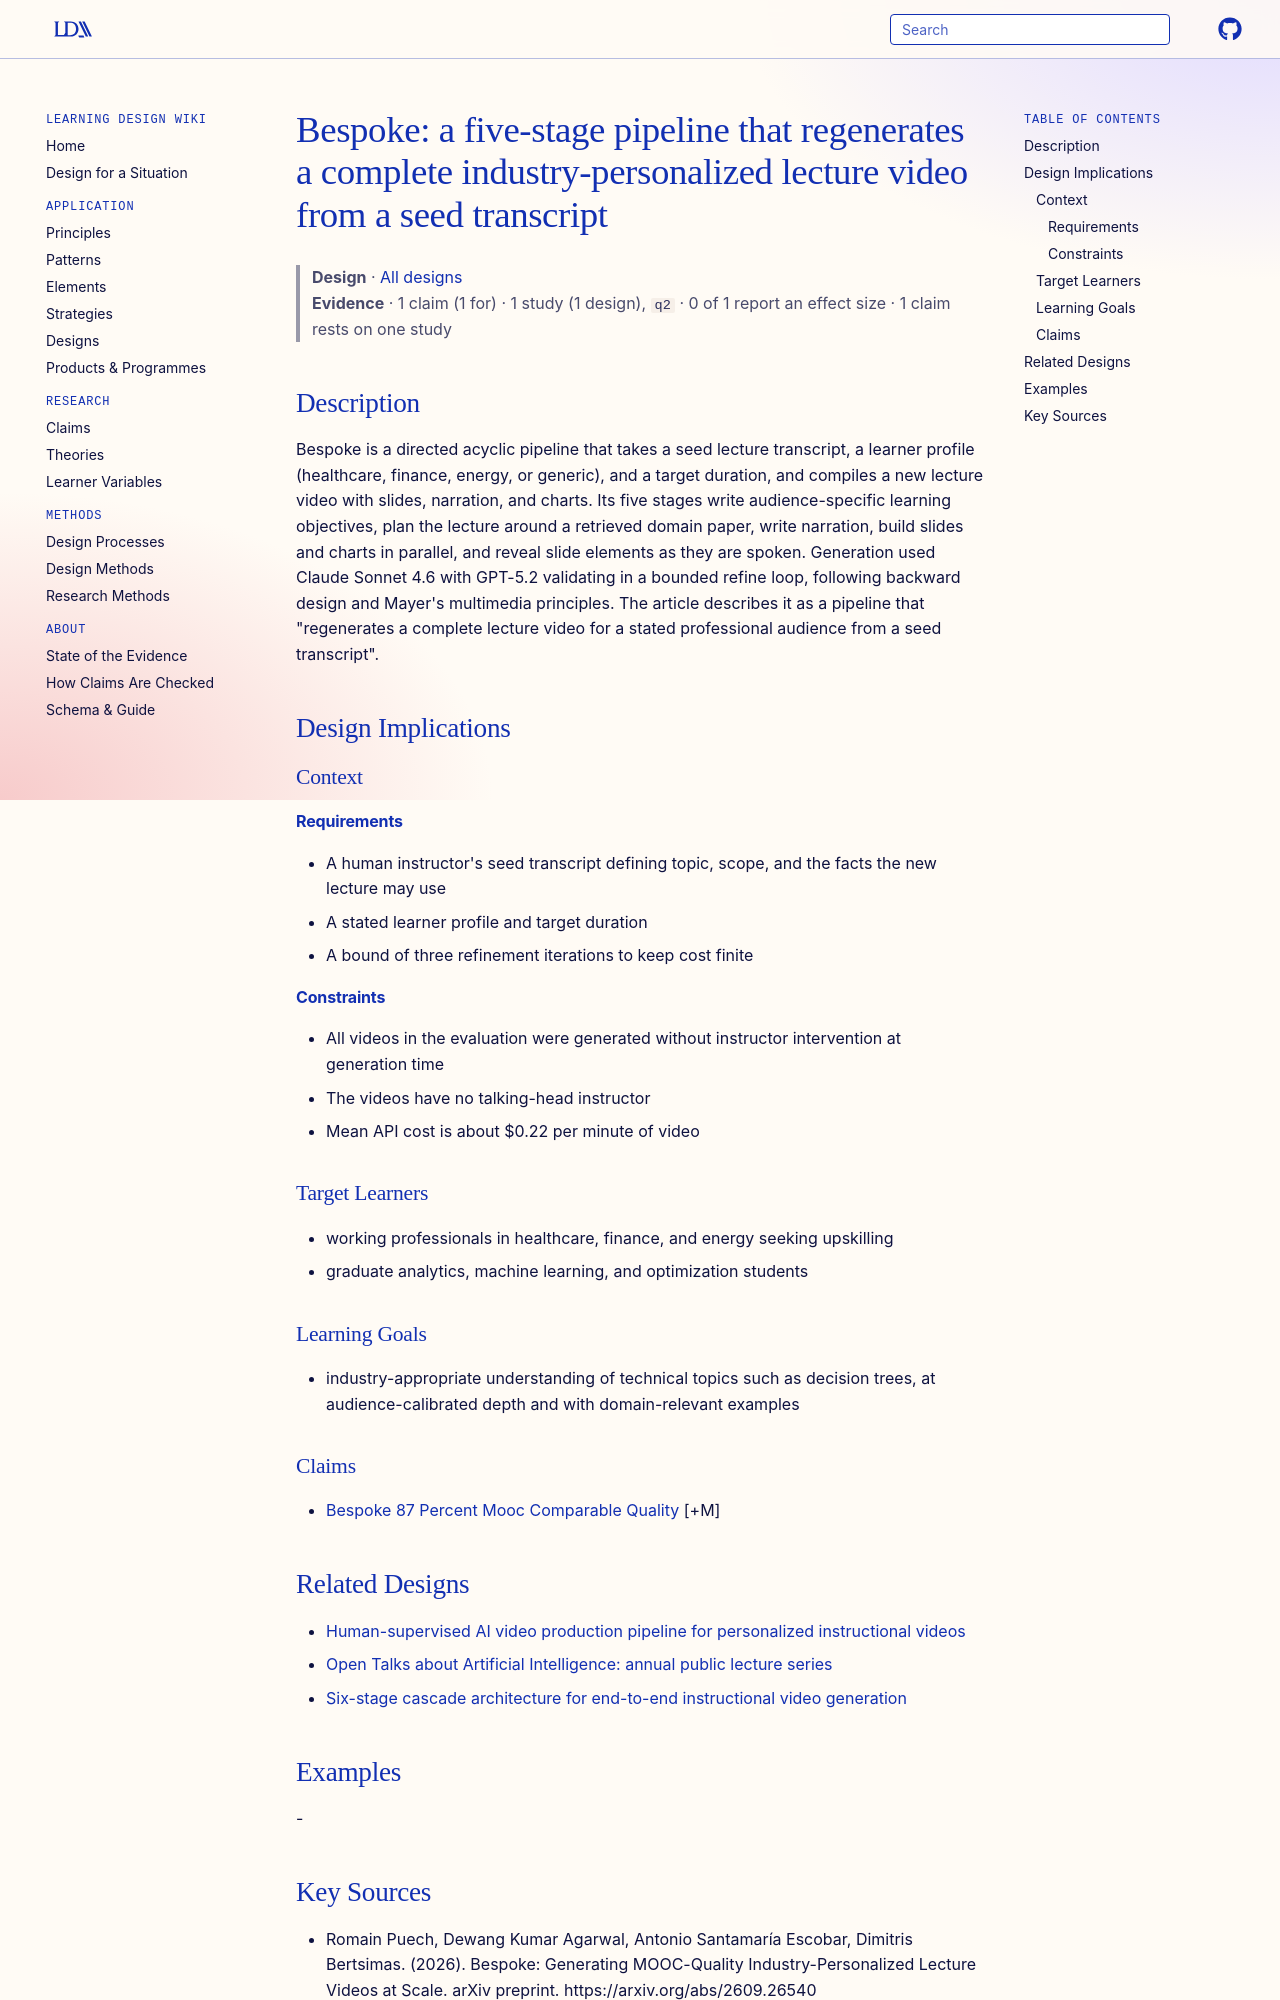

repository: Learning-Design-Alliance/learning-wiki · page: designs/bespoke-lecture-video-generation-pipeline/index.html · generator: mkdocs

---
type: design
id: bespoke-lecture-video-generation-pipeline
title: "Bespoke: a five-stage pipeline that regenerates a complete industry-personalized lecture video from a seed transcript"
description: Bespoke is a directed acyclic pipeline that takes a seed lecture transcript, a learner profile (healthcare, finance, energy, or generic), and a target duration, and compiles a new lecture video with slides, narration,...
status: review
generated:
  by: "process:settle-candidates"
  at: 2026-10-10
sources:
  - id: romain-puech-2026
    resource: "https://arxiv.org/abs/2609.26540"
    title: "Romain Puech, Dewang Kumar Agarwal, Antonio Santamaría Escobar, Dimitris Bertsimas. (2026). Bespoke: Generating MOOC-Quality Industry-Personalized Lecture Videos at Scale. arXiv preprint. https://arxiv.org/abs/2609.26540"
    author: Romain Puech, Dewang Kumar Agarwal, Antonio Santamaría Escobar, Dimitris Bertsimas
---

# Bespoke: a five-stage pipeline that regenerates a complete industry-personalized lecture video from a seed transcript

> **Design** · [All designs](index.md)
> **Evidence** · 1 claim (1 for) · 1 study (1 design), `q2` · 0 of 1 report an effect size · 1 claim rests on one study

## Description
Bespoke is a directed acyclic pipeline that takes a seed lecture transcript, a learner profile (healthcare, finance, energy, or generic), and a target duration, and compiles a new lecture video with slides, narration, and charts. Its five stages write audience-specific learning objectives, plan the lecture around a retrieved domain paper, write narration, build slides and charts in parallel, and reveal slide elements as they are spoken. Generation used Claude Sonnet 4.6 with GPT-5.2 validating in a bounded refine loop, following backward design and Mayer's multimedia principles. The article describes it as a pipeline that "regenerates a complete lecture video for a stated professional audience from a seed transcript".

## Design Implications

### Context
#### Requirements
- A human instructor's seed transcript defining topic, scope, and the facts the new lecture may use
- A stated learner profile and target duration
- A bound of three refinement iterations to keep cost finite
#### Constraints
- All videos in the evaluation were generated without instructor intervention at generation time
- The videos have no talking-head instructor
- Mean API cost is about $0.22 per minute of video

### Target Learners
- working professionals in healthcare, finance, and energy seeking upskilling
- graduate analytics, machine learning, and optimization students

### Learning Goals
- industry-appropriate understanding of technical topics such as decision trees, at audience-calibrated depth and with domain-relevant examples

### Claims
- [Bespoke 87 Percent Mooc Comparable Quality](../claims/bespoke-87-percent-mooc-comparable-quality.md) [+M]
